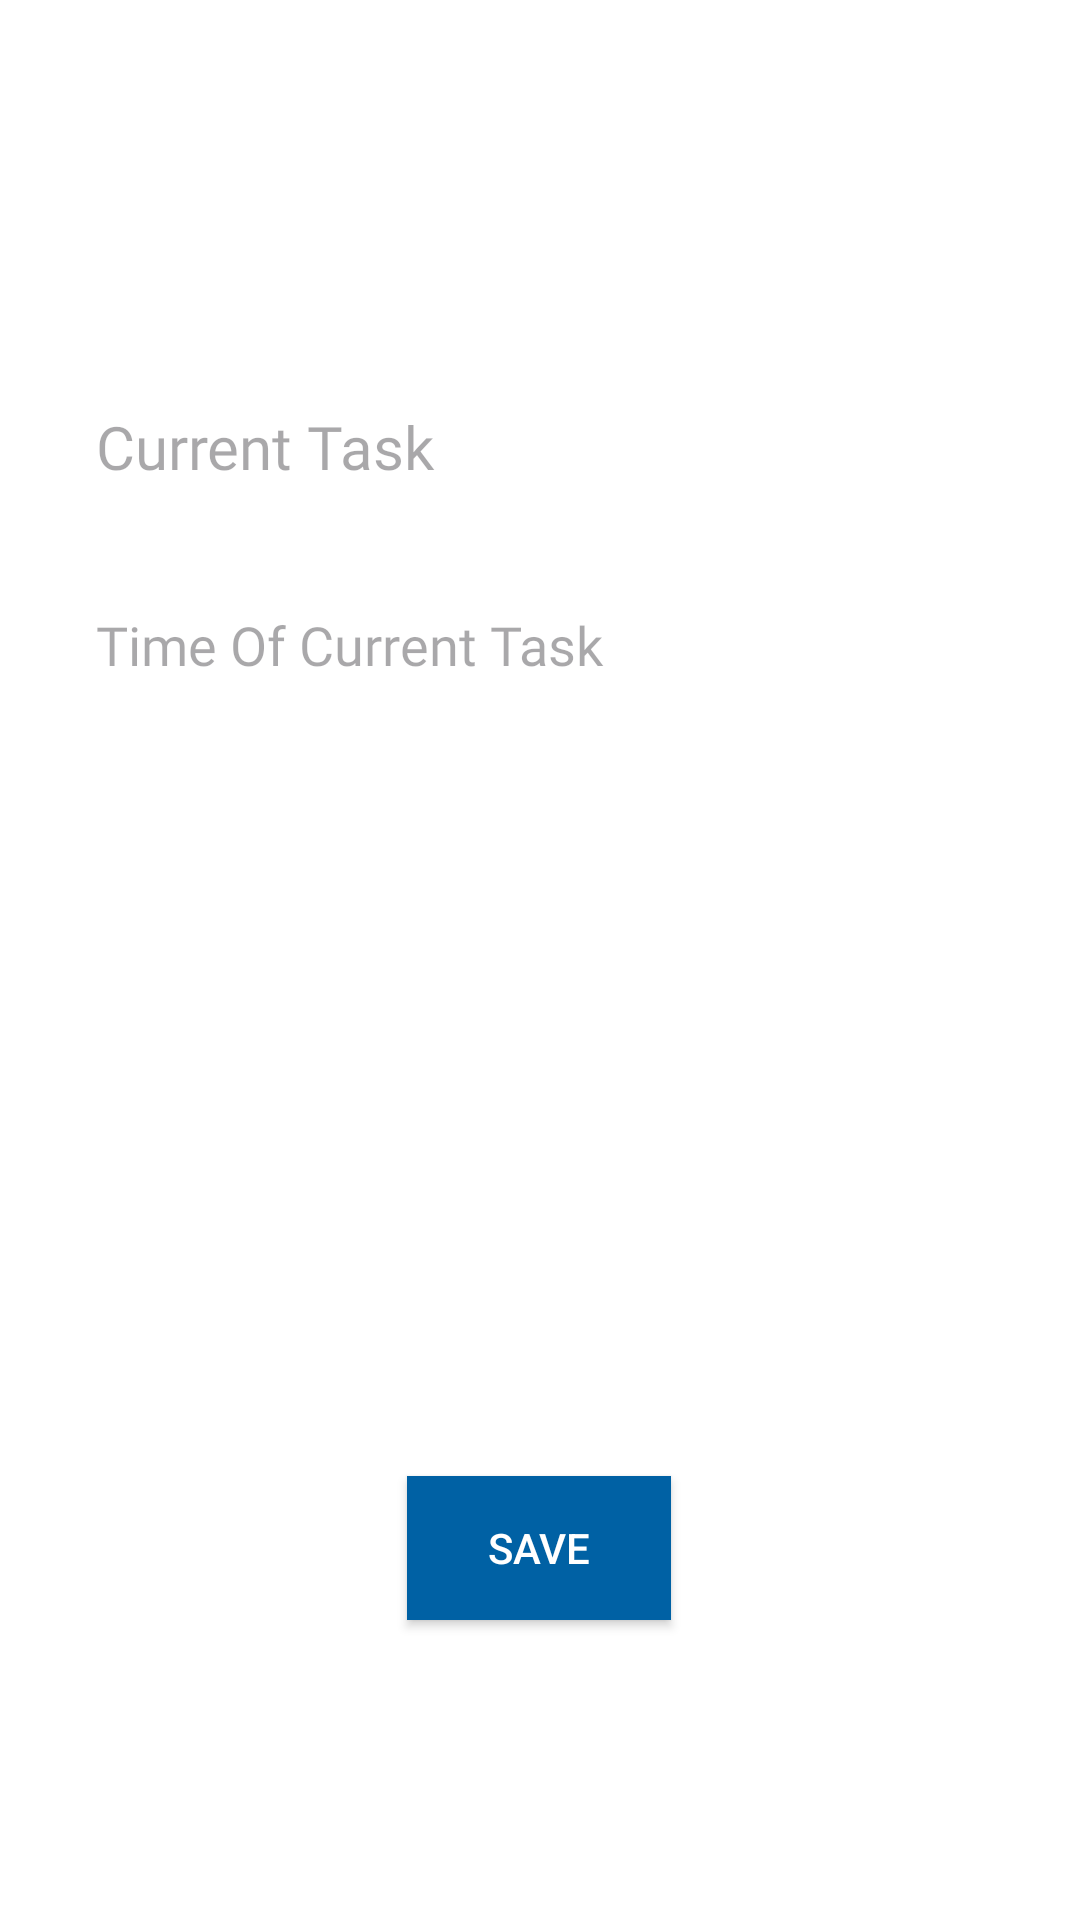

Layout XML and referenced resources for this Android screen:
<!-- AndroidManifest.xml: application theme AppTheme -->
<!-- res/layout/fragment_add_edit_daily_task_screen.xml -->
<?xml version="1.0" encoding="utf-8"?>
<layout xmlns:android="http://schemas.android.com/apk/res/android"
    xmlns:app="http://schemas.android.com/apk/res-auto"
    xmlns:tools="http://schemas.android.com/tools">

    <data>
        <variable
            name="dailyTasks"
            type="com.example.achieverassistant.dailyPlan.models.DailyTasks" />

    </data>

    <androidx.constraintlayout.widget.ConstraintLayout
        android:layout_width="match_parent"
        android:layout_height="match_parent"
        android:background="@color/design_default_color_surface"
        tools:context=".dailyPlan.ADDEDITDailyTasks">

        <EditText
            android:id="@+id/edittext_Curenttext"
            android:layout_width="0dp"
            android:layout_height="50dp"
            android:layout_alignParentStart="true"
            android:layout_alignParentTop="true"
            android:layout_marginStart="32dp"
            android:layout_marginTop="124dp"
            android:layout_marginEnd="32dp"
            style="@style/normal_edit_text_style"
            android:hint="Current Task"
            android:textSize="20sp"
            app:layout_constraintEnd_toEndOf="parent"
            app:layout_constraintStart_toStartOf="parent"
            app:layout_constraintTop_toTopOf="parent"
            />

        <EditText
            android:id="@+id/edittext_time_Curenttext"
            android:layout_width="0dp"
            android:layout_height="50dp"
            android:layout_below="@+id/edittext_Curenttext"
            android:layout_marginStart="32dp"
            android:layout_marginTop="16dp"
            android:layout_marginEnd="32dp"
            style="@style/normal_edit_text_style"
            android:hint="Time Of Current Task"
            android:inputType="datetime"
            android:minHeight="48dp"
            app:layout_constraintEnd_toEndOf="parent"
            app:layout_constraintHorizontal_bias="0.0"
            app:layout_constraintStart_toStartOf="parent"
            app:layout_constraintTop_toBottomOf="@+id/edittext_Curenttext" />

        <Button
            android:id="@+id/button_save_dailytask"
            android:layout_width="wrap_content"
            android:layout_height="wrap_content"
            android:layout_alignParentEnd="true"
            android:layout_alignParentBottom="true"
            android:layout_marginStart="161dp"
            android:layout_marginEnd="162dp"
            android:layout_marginBottom="100dp"
            android:background="@color/md_theme_light_primary"
            android:textColor="@color/md_theme_light_onPrimary"
            android:text="SAVE"
            app:layout_constraintBottom_toBottomOf="parent"
            app:layout_constraintEnd_toEndOf="parent"
            app:layout_constraintStart_toStartOf="parent" />

    </androidx.constraintlayout.widget.ConstraintLayout>
</layout>
<!-- resources referenced by this layout -->
<resources>
  <color name="md_theme_light_onPrimary">#FFFFFF</color>
  <color name="md_theme_light_primary">#0061A4</color>
  <style name="normal_edit_text_style">
          <item name="android:layout_marginStart">32dp</item>
          <item name="android:background">@color/design_default_color_surface</item>
          <item name="android:textColor">@color/md_theme_light_onSurface</item>
          <item name="android:fontFamily">@font/roboto_light</item>
      </style>
  <color name="md_theme_light_onSurface">#030865</color>
  <color name="md_theme_light_primaryContainer">#D1E4FF</color>
  <color name="md_theme_light_onPrimaryContainer">#001D36</color>
  <color name="md_theme_light_secondary">#006C46</color>
  <color name="md_theme_light_onSecondary">#FFFFFF</color>
  <color name="md_theme_light_secondaryContainer">#8FF7C0</color>
  <color name="md_theme_light_onSecondaryContainer">#002112</color>
  <color name="md_theme_light_tertiary">#6B5778</color>
  <color name="md_theme_light_onTertiary">#FFFFFF</color>
  <color name="md_theme_light_tertiaryContainer">#F3DAFF</color>
  <color name="md_theme_light_onTertiaryContainer">#251431</color>
  <color name="md_theme_light_error">#BA1A1A</color>
  <color name="md_theme_light_errorContainer">#FFDAD6</color>
  <color name="md_theme_light_onError">#FFFFFF</color>
  <color name="md_theme_light_onErrorContainer">#410002</color>
  <color name="md_theme_light_background">#FFFBFF</color>
  <color name="md_theme_light_onBackground">#030865</color>
  <color name="md_theme_light_surface">#FFFBFF</color>
  <color name="md_theme_light_surfaceVariant">#DFE2EB</color>
  <color name="md_theme_light_onSurfaceVariant">#43474E</color>
  <color name="md_theme_light_outline">#73777F</color>
  <color name="md_theme_light_inverseOnSurface">#F1EFFF</color>
  <color name="md_theme_light_inverseSurface">#1E2578</color>
  <color name="md_theme_light_inversePrimary">#9FCAFF</color>
</resources>
